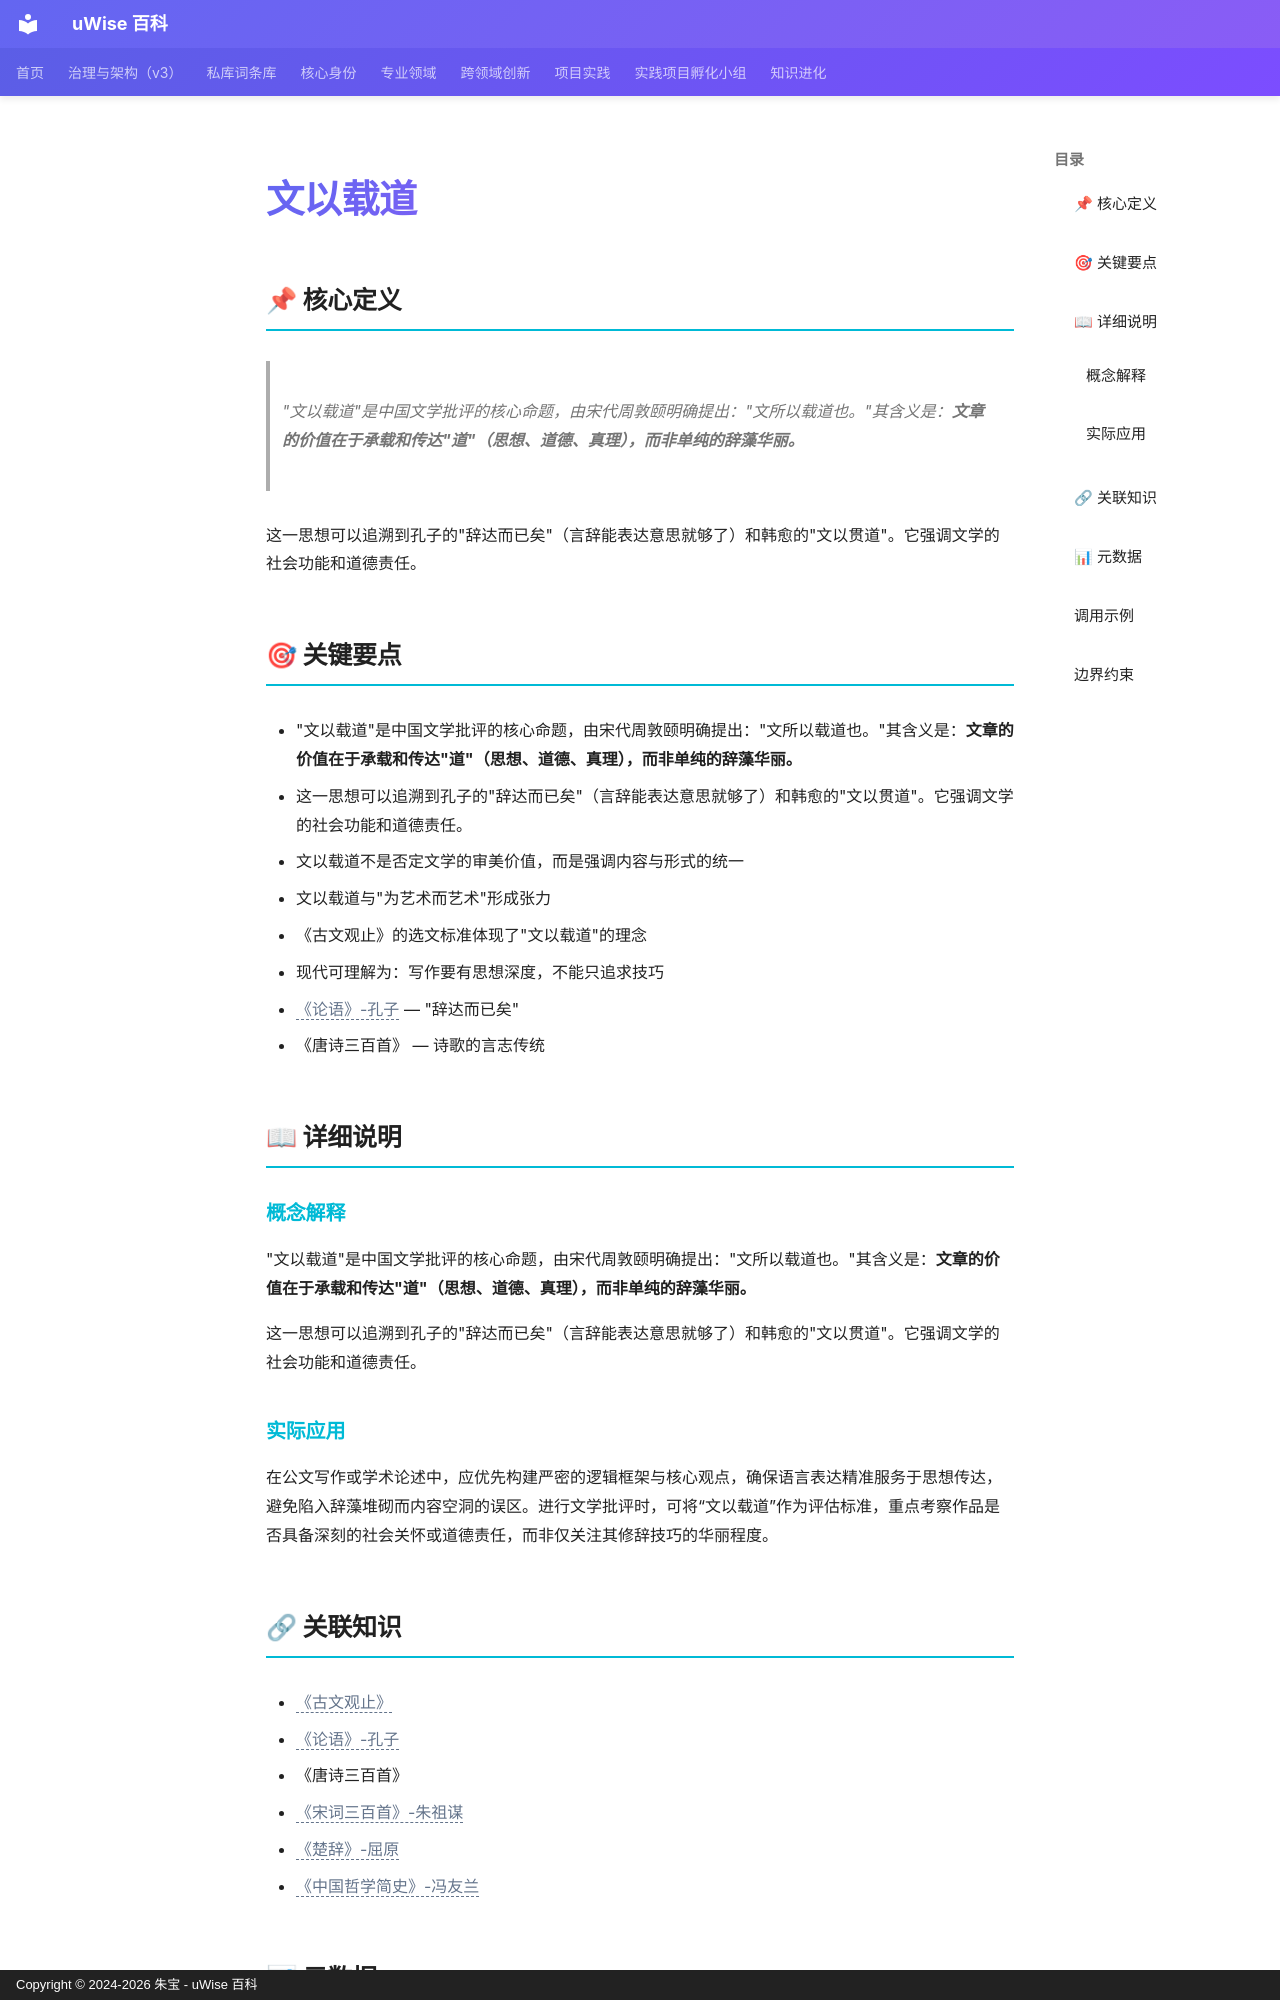

repository: zhubao315/uWise · page: vault-encyclopedia/md-f1fc3679/index.html · generator: mkdocs · copyright: Copyright © 2024-2026 朱宝 - uWise 百科

---
title: "文以载道"
description: "\"文以载道\"是中国文学批评的核心命题，由宋代周敦颐明确提出：\"文所以载道也。\"其含义是：文章的价值在于承载和传达\"道\"（思想、道德、真理），而非单纯的辞藻华丽。"
---

# 文以载道

## 📌 核心定义

> "文以载道"是中国文学批评的核心命题，由宋代周敦颐明确提出："文所以载道也。"其含义是：**文章的价值在于承载和传达"道"（思想、道德、真理），而非单纯的辞藻华丽。**

这一思想可以追溯到孔子的"辞达而已矣"（言辞能表达意思就够了）和韩愈的"文以贯道"。它强调文学的社会功能和道德责任。

## 🎯 关键要点

- "文以载道"是中国文学批评的核心命题，由宋代周敦颐明确提出："文所以载道也。"其含义是：**文章的价值在于承载和传达"道"（思想、道德、真理），而非单纯的辞藻华丽。**
- 这一思想可以追溯到孔子的"辞达而已矣"（言辞能表达意思就够了）和韩愈的"文以贯道"。它强调文学的社会功能和道德责任。
- 文以载道不是否定文学的审美价值，而是强调内容与形式的统一
- 文以载道与"为艺术而艺术"形成张力
- 《古文观止》的选文标准体现了"文以载道"的理念
- 现代可理解为：写作要有思想深度，不能只追求技巧
- <span class="uw-unresolved" data-target="《论语》-孔子" title="未解析的双链目标：《论语》-孔子">《论语》-孔子</span> — "辞达而已矣"
- 《唐诗三百首》 — 诗歌的言志传统

## 📖 详细说明

### 概念解释
"文以载道"是中国文学批评的核心命题，由宋代周敦颐明确提出："文所以载道也。"其含义是：**文章的价值在于承载和传达"道"（思想、道德、真理），而非单纯的辞藻华丽。**

这一思想可以追溯到孔子的"辞达而已矣"（言辞能表达意思就够了）和韩愈的"文以贯道"。它强调文学的社会功能和道德责任。


### 实际应用

在公文写作或学术论述中，应优先构建严密的逻辑框架与核心观点，确保语言表达精准服务于思想传达，避免陷入辞藻堆砌而内容空洞的误区。进行文学批评时，可将“文以载道”作为评估标准，重点考察作品是否具备深刻的社会关怀或道德责任，而非仅关注其修辞技巧的华丽程度。
